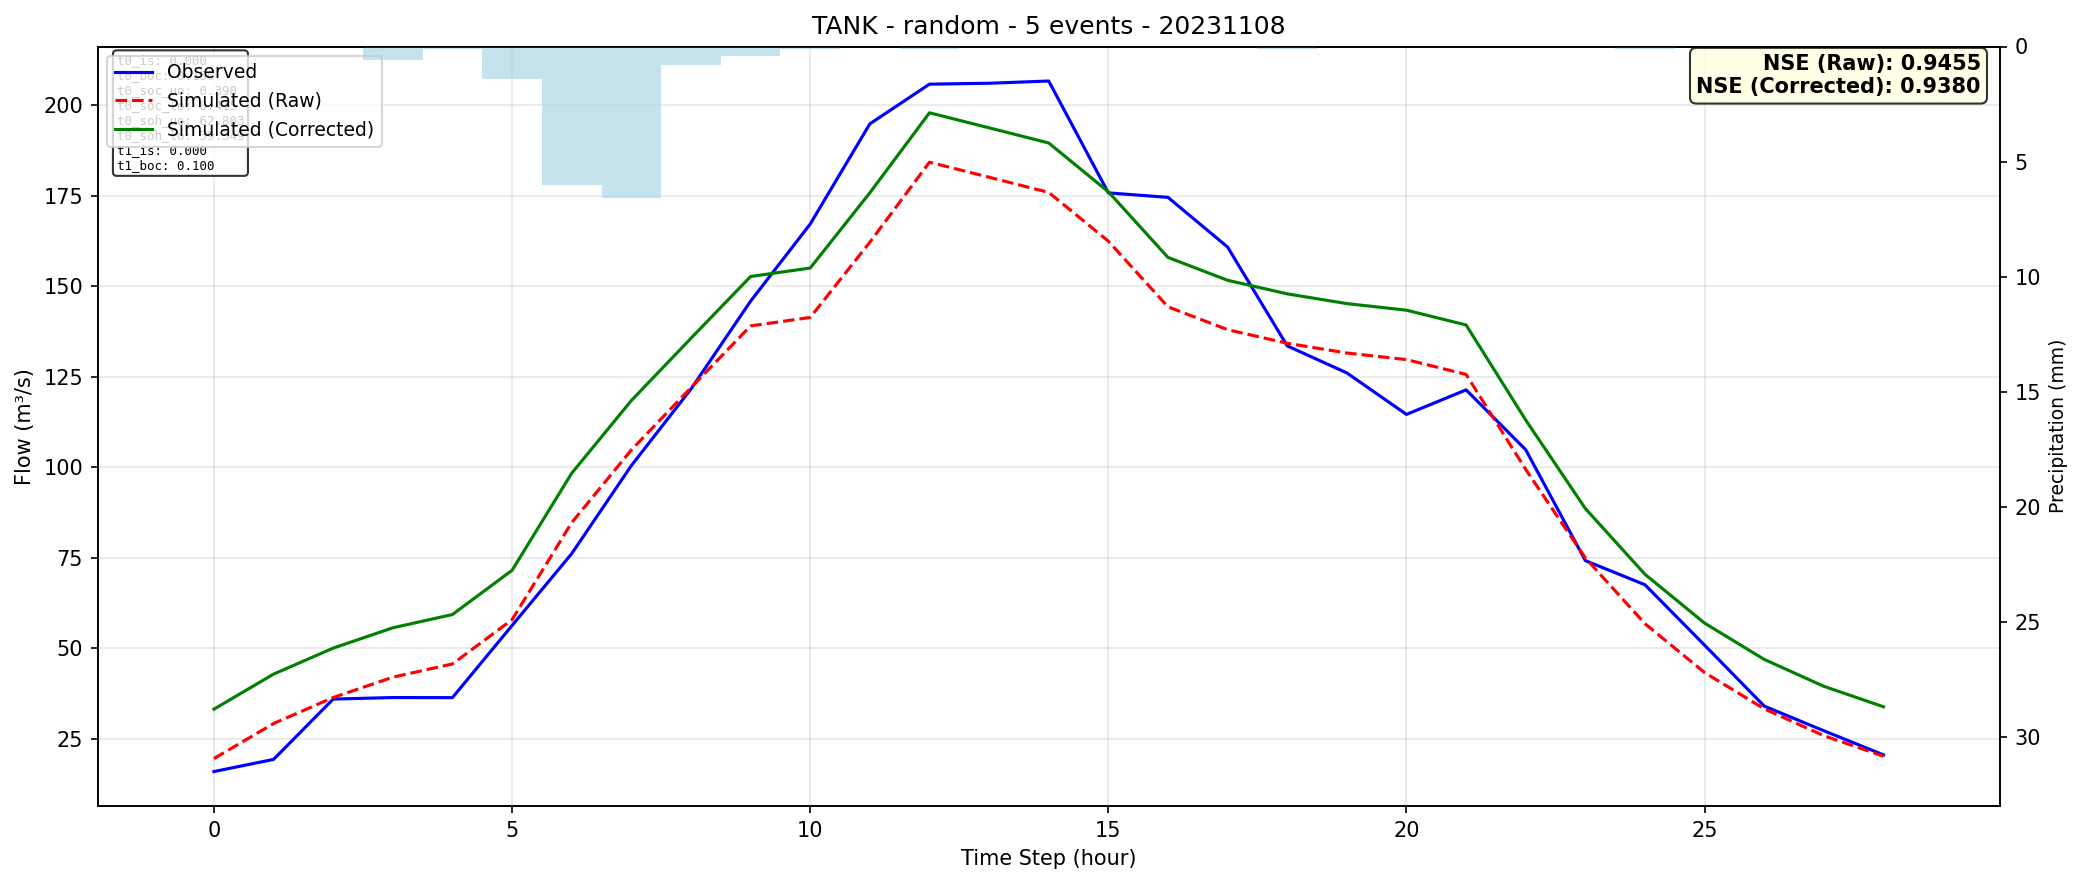

The table this chart was drawn from, first rows:
time, observed, simulated_raw, simulated_corrected
0, 15.92, 19.51, 33.16
1, 19.28, 29.19, 42.85
2, 35.95, 36.38, 50.04
3, 36.38, 42, 55.65
4, 36.35, 45.66, 59.32
5, 56.29, 57.89, 71.55
6, 76.15, 84.71, 98.36
7, 100.5, 104.8, 118.4
8, 121.6, 122, 135.7
9, 145.9, 139.1, 152.7
10, 167.2, 141.4, 155.1
11, 194.9, 162.2, 175.9
12, 205.9, 184.3, 198
13, 206.1, 180.2, 193.8
14, 206.7, 176, 189.6
15, 175.8, 162.5, 176.1
16, 174.6, 144.3, 158
17, 160.9, 138, 151.7
18, 133.6, 134.3, 147.9
19, 126.1, 131.6, 145.2
20, 114.6, 129.8, 143.4
21, 121.4, 125.7, 139.3
22, 104.8, 99.41, 113.1
23, 74.22, 74.95, 88.6
24, 67.53, 56.77, 70.43
25, 50.84, 43.28, 56.93
26, 34.01, 33.26, 46.91
27, 27.2, 25.82, 39.48
28, 20.53, 20.17, 33.83
